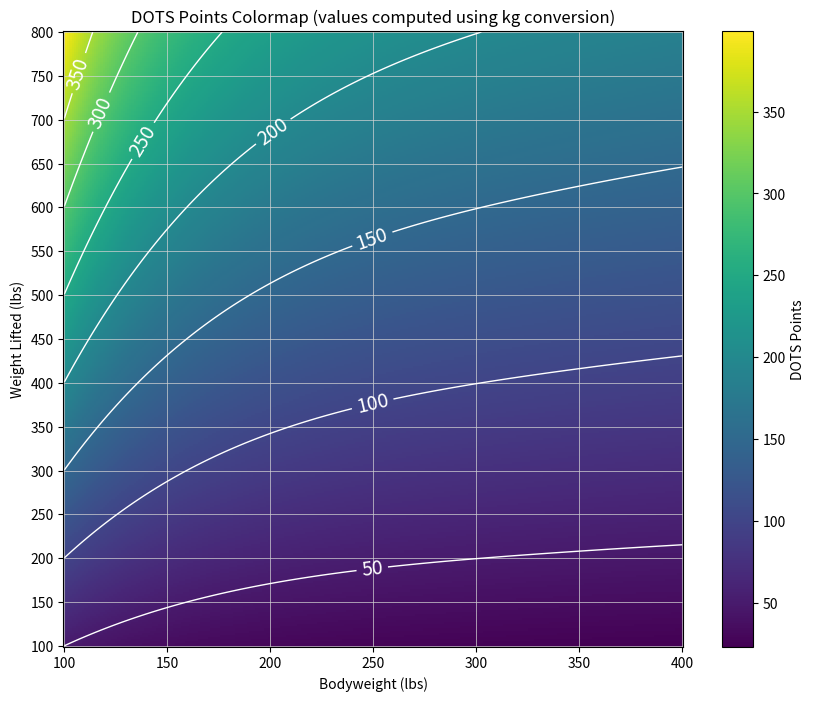

Source code (Python):
import numpy as np
import matplotlib.pyplot as plt

# Conversion factor from pounds to kilograms.
lb_to_kg = 0.45359237

# Constants for the DOTS formula.
A = -0.000001093
B = 0.0007391293
C = -0.1918759221
D = 24.0900756
E = -307.75076

def dots_points(bodyweight_lb, weight_lifted_lb):
    """
    Calculate the DOTS points given bodyweight and weight lifted in lbs.
    Internally, these values are converted to kg.
    
    Parameters:
      bodyweight_lb      : Bodyweight in lbs.
      weight_lifted_lb   : Weight lifted in lbs.
    
    Returns:
      DOTS points as a float.
    """
    # Convert to kg
    bw_kg = bodyweight_lb * lb_to_kg
    lifted_kg = weight_lifted_lb * lb_to_kg
    # Compute denominator using the polynomial (with x in kg)
    denominator = A * bw_kg**4 + B * bw_kg**3 + C * bw_kg**2 + D * bw_kg + E
    # Calculate the DOTS points
    return lifted_kg * 500 / denominator

# Define ranges in lbs.
bw_vals_lb = np.linspace(100, 400, 300)      # Bodyweight: 100 to 400 lbs
lifted_vals_lb = np.linspace(100, 800, 300)    # Weight lifted: 100 to 800 lbs

# Create a grid for bodyweight and weight lifted.
BW_lb, Lifted_lb = np.meshgrid(bw_vals_lb, lifted_vals_lb)

# Calculate the DOTS points for each combination.
dots = dots_points(BW_lb, Lifted_lb)

plt.figure(figsize=(10, 8))
pcolormesh_plot = plt.pcolormesh(BW_lb, Lifted_lb, dots, shading='auto', cmap='viridis')
plt.colorbar(pcolormesh_plot, label="DOTS Points")

# Set gridlines every 50 lbs in light gray, and place them behind other plot elements.
ax = plt.gca()
ax.set_xticks(np.arange(100, 401, 50))
ax.set_yticks(np.arange(100, 801, 50))
ax.grid(True, color='lightgray', linestyle='-', linewidth=0.5)
#ax.set_axisbelow(True)

# Add labeled contours every 50 DOTS points.
levels = np.arange(50, np.max(dots) + 50, 50)
contours = plt.contour(BW_lb, Lifted_lb, dots, levels=levels, colors='white', linewidths=1)

# Compute manual label positions ensuring we skip any empty segments.
manual_positions = []
for level, seg_list in zip(contours.levels, contours.allsegs):
    if not seg_list:
        continue
    best_seg = None
    best_width = -np.inf
    for seg in seg_list:
        if seg.size == 0:  # Skip empty segments
            continue
        xs = seg[:, 0]
        if xs.size == 0:
            continue
        width = xs.max() - xs.min()
        if width > best_width:
            best_width = width
            best_seg = seg
    if best_seg is not None and best_seg.size > 0:
        xs = best_seg[:, 0]
        center_x = (xs.max() + xs.min()) / 2.0
        idx = np.argmin(np.abs(xs - center_x))
        label_point = best_seg[idx]
        manual_positions.append(label_point)

# Increase the font size of the contour labels by setting fontsize to 14.
plt.clabel(contours, manual=manual_positions, inline=True, fontsize=14, fmt='%d')

plt.xlabel("Bodyweight (lbs)")
plt.ylabel("Weight Lifted (lbs)")
plt.title("DOTS Points Colormap (values computed using kg conversion)")

plt.show()
